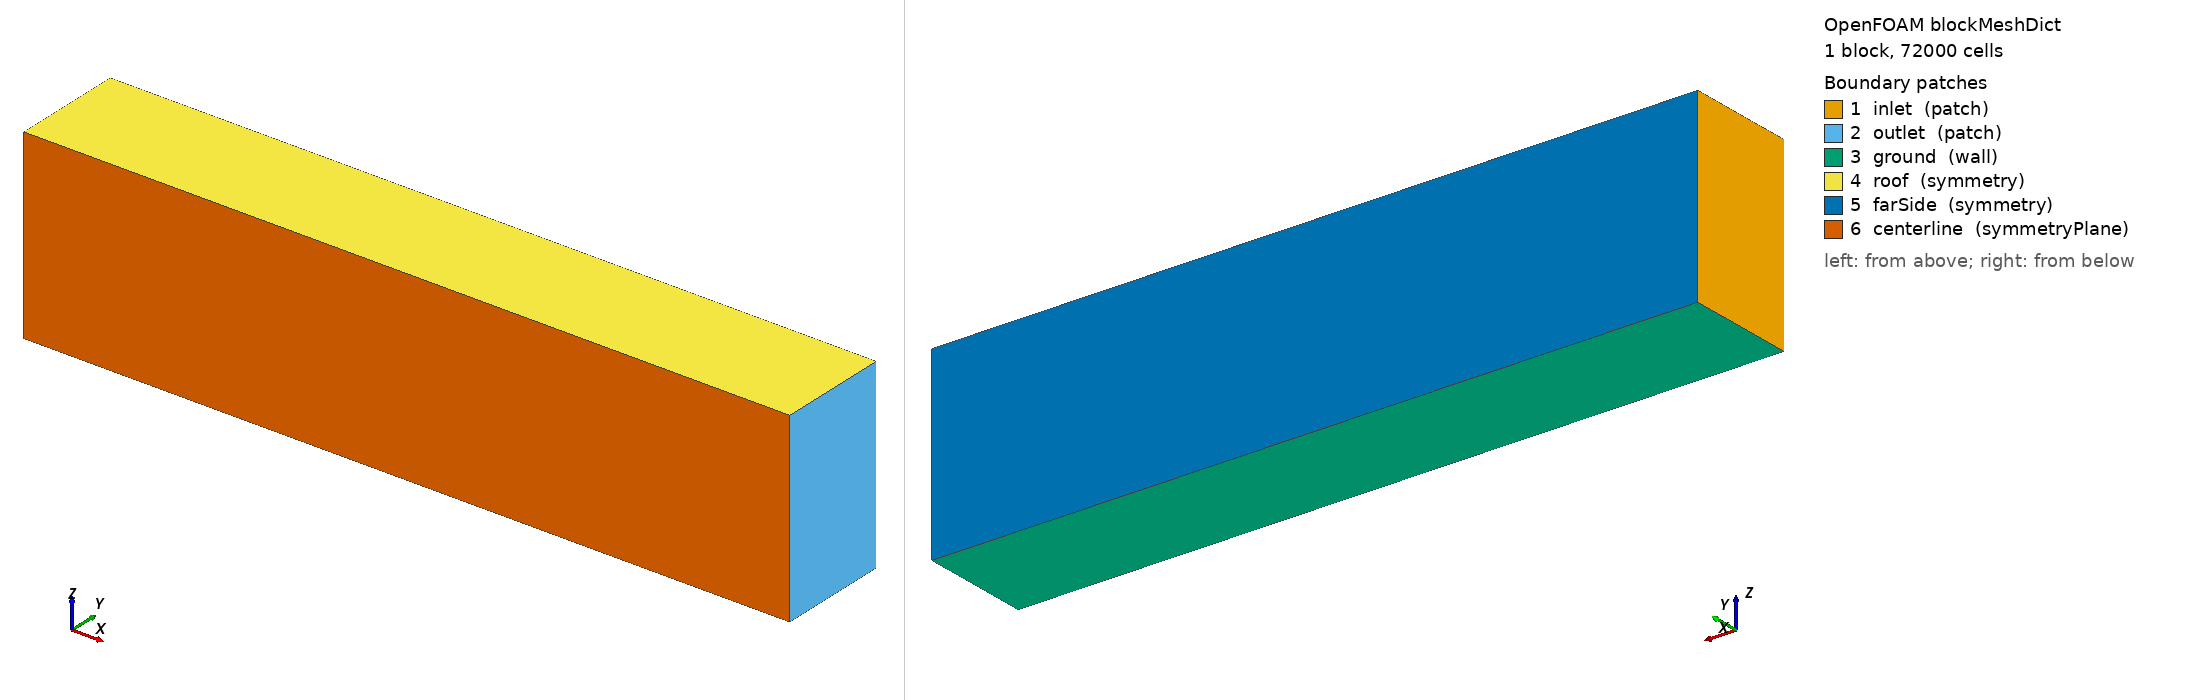

OpenFOAM case: the mesh blockMesh builds from blockMeshDict, 1 block(s), 72000 cells. Boundary patches (legend numbers): 1 inlet (patch), 2 outlet (patch), 3 ground (wall), 4 roof (symmetry), 5 farSide (symmetry), 6 centerline (symmetryPlane). Left view from above one corner, right view from below the opposite corner. Boundary conditions: 5 field file(s) under 0/; 6 of 6 drawn patches have an entry in a shipped field file.

=== system/blockMeshDict ===
/*--------------------------------*- C++ -*----------------------------------*\
| =========                 |                                                 |
| \\      /  F ield         | OpenFOAM: The Open Source CFD Toolbox           |
|  \\    /   O peration     | Version:  v2412                                 |
|   \\  /    A nd           | Website:  www.openfoam.com                      |
|    \\/     M anipulation  |                                                 |
\*---------------------------------------------------------------------------*/
FoamFile
{
    version     2.0;
    format      ascii;
    class       dictionary;
    object      blockMeshDict;
}
// * * * * * * * * * * * * * * * * * * * * * * * * * * * * * * * * * * * * * //

scale   1;

vertices
(
    (-5.5  0.0 0.0) // 0: Inlet, Right, Ground
    (15.0  0.0 0.0) // 1: Outlet, Right, Ground
    (15.0  3.0 0.0) // 2: Outlet, Left, Ground
    (-5.5  3.0 0.0) // 3: Inlet, Left, Ground
    (-5.5  0.0 5.0) // 4: Inlet, Right, Roof
    (15.0  0.0 5.0) // 5: Outlet, Right, Roof
    (15.0  3.0 5.0) // 6: Outlet, Left, Roof
    (-5.5  3.0 5.0) // 7: Inlet, Left, Roof
);

blocks
(
    hex (0 1 2 3 4 5 6 7) (80 30 30) simpleGrading (1 1 1)
);

edges
(
);

boundary
(
    inlet
    {
        type patch;
        faces
        (
            (0 4 7 3)
        );
    }
    outlet
    {
        type patch;
        faces
        (
            (1 2 6 5)
        );
    }
    ground
    {
        type wall;
        faces
        (
            (0 3 2 1)
        );
    }
    roof
    {
        type symmetry; //Allows flow to slip, acting like open air
        faces
        (
            (4 5 6 7)
        );
    }
    farSide
    {
        type symmetry;
        faces
        (
            (3 7 6 2)
        );
    }
    centerline
    {
        type symmetryPlane;
        faces
        (
            (0 1 5 4)
        );
    }
);

mergePatchPairs
(
);

// ************************************************************************* //


=== system/controlDict ===
/*--------------------------------*- C++ -*----------------------------------*\
| =========                 |                                                 |
| \\      /  F ield         | OpenFOAM: The Open Source CFD Toolbox           |
|  \\    /   O peration     | Version:  v2412                                 |
|   \\  /    A nd           | Website:  www.openfoam.com                      |
|    \\/     M anipulation  |                                                 |
\*---------------------------------------------------------------------------*/
FoamFile
{
    version     2.0;
    format      ascii;
    class       dictionary;
    object      controlDict;
}
// * * * * * * * * * * * * * * * * * * * * * * * * * * * * * * * * * * * * * //

//- To be more comparable to v2406 bug-fix branch disable the
//- near-wall distance fix (see v2412 release notes about 'Wall distance')
//OptimisationSwitches
//{
//    useCombinedWallPatch    0;
//}

application     simpleFoam;

startFrom       startTime;
startTime       0;

stopAt          endTime;
endTime         2000;

deltaT          1;

writeControl    timeStep;
writeInterval   100;

purgeWrite      5;

writeFormat     ascii;
writePrecision 8;
writeCompression off;
timeFormat      general;
timePrecision   6;
runTimeModifiable true;

functions
{
    #include "streamLines"
    #include "wallBoundedStreamLines"
    #include "cuttingPlane"
    #include "forceCoeffs"
    #include "ensightWrite"

    #include "solverInfo"
    #include "graphFunctionObject"
    #include "foamReport"
}


// ************************************************************************* //


=== 0/U ===
/*--------------------------------*- C++ -*----------------------------------*\
| =========                 |                                                 |
| \\      /  F ield         | OpenFOAM: The Open Source CFD Toolbox           |
|  \\    /   O peration     | Version:  v2412                                 |
|   \\  /    A nd           | Website:  www.openfoam.com                      |
|    \\/     M anipulation  |                                                 |
\*---------------------------------------------------------------------------*/
FoamFile
{
    version     2.0;
    format      ascii;
    class       volVectorField;
    object      U;
}
// * * * * * * * * * * * * * * * * * * * * * * * * * * * * * * * * * * * * * //



dimensions      [0 1 -1 0 0 0 0];

internalField   uniform (40 0 0);

boundaryField
{
    inlet
    {
        type            fixedValue;
        value           uniform (40 0 0);
    }

    outlet
    {
        type            inletOutlet;
        inletValue      uniform (0 0 0);
        value           $internalField;
    }

    ground
    {
        type            noSlip;
    }

    ahmed_body
    {
        type            noSlip;
    }

    roof
    {
        type            slip;
    }

    farSide
    {
        type            slip;
    }

    centerline
    {
        type            symmetry;
    }

}


// ************************************************************************* //


=== 0/k ===
/*--------------------------------*- C++ -*----------------------------------*\
| =========                 |                                                 |
| \\      /  F ield         | OpenFOAM: The Open Source CFD Toolbox           |
|  \\    /   O peration     | Version:  v2412                                 |
|   \\  /    A nd           | Website:  www.openfoam.com                      |
|    \\/     M anipulation  |                                                 |
\*---------------------------------------------------------------------------*/
FoamFile
{
    version     2.0;
    format      ascii;
    class       volScalarField;
    object      k;
}
// * * * * * * * * * * * * * * * * * * * * * * * * * * * * * * * * * * * * * //



dimensions      [0 2 -2 0 0 0 0];

internalField   uniform 0.24; // k = 3/2 (UxI^2) I is turbulence intensity

boundaryField
{
    inlet
    {
        type            fixedValue;
        value           uniform 0.24;
    }

    outlet
    {
        type            inletOutlet;
        inletValue      uniform 0.24;
        value           $internalField;
    }

    ground
    {
        type            kqRWallFunction;
        value           uniform 0.24;
    }

    ahmed_body
    {
        type            kqRWallFunction;
        value           uniform 0.24;
    }

    roof
    {
        type            slip;
    }

    farSide
    {
        type            slip;
    }

    centerline
    {
        type            symmetry;
    }

}


// ************************************************************************* //


=== 0/nut ===
/*--------------------------------*- C++ -*----------------------------------*\
| =========                 |                                                 |
| \\      /  F ield         | OpenFOAM: The Open Source CFD Toolbox           |
|  \\    /   O peration     | Version:  v2412                                 |
|   \\  /    A nd           | Website:  www.openfoam.com                      |
|    \\/     M anipulation  |                                                 |
\*---------------------------------------------------------------------------*/
FoamFile
{
    version     2.0;
    format      ascii;
    class       volScalarField;
    object      nut;
}
// * * * * * * * * * * * * * * * * * * * * * * * * * * * * * * * * * * * * * //

dimensions      [0 2 -1 0 0 0 0];

internalField   uniform 0;

boundaryField
{

    inlet
    {
        type            calculated;
        value           uniform 0;
    }

    outlet
    {
        type            calculated;
        value           uniform 0;
    }

    ground
    {
        type            nutWallFunction;
        value           uniform 0;
    }

    ahmed_body
    {
        type            nutWallFunction;
        value           uniform 0;
    }

    roof
    {
        type            slip;
    }

    farSide
    {
        type            slip;
    }

    centerline
    {
        type            symmetry;
    }

}


// ************************************************************************* //


=== 0/omega ===
/*--------------------------------*- C++ -*----------------------------------*\
| =========                 |                                                 |
| \\      /  F ield         | OpenFOAM: The Open Source CFD Toolbox           |
|  \\    /   O peration     | Version:  v2412                                 |
|   \\  /    A nd           | Website:  www.openfoam.com                      |
|    \\/     M anipulation  |                                                 |
\*---------------------------------------------------------------------------*/
FoamFile
{
    version     2.0;
    format      ascii;
    class       volScalarField;
    object      omega;
}
// * * * * * * * * * * * * * * * * * * * * * * * * * * * * * * * * * * * * * //


dimensions      [0 0 -1 0 0 0 0];

internalField   uniform 8.94;

boundaryField
{
    inlet
    {
        type            fixedValue;
        value           uniform 8.94;
    }

    outlet
    {
        type            inletOutlet;
        inletValue      uniform 8.94;
        value           $internalField;
    }

    ground
    {
        type            omegaWallFunction;
        value           uniform 8.94;
    }

    ahmed_body
    {
        type            omegaWallFunction;
        value           uniform 8.94;
    }

    roof
    {
        type            slip;
    }

    farSide
    {
        type            slip;
    }

    centerline
    {
        type            symmetry;
    }

}


// ************************************************************************* //


=== 0/p ===
/*--------------------------------*- C++ -*----------------------------------*\
| =========                 |                                                 |
| \\      /  F ield         | OpenFOAM: The Open Source CFD Toolbox           |
|  \\    /   O peration     | Version:  v2412                                 |
|   \\  /    A nd           | Website:  www.openfoam.com                      |
|    \\/     M anipulation  |                                                 |
\*---------------------------------------------------------------------------*/
FoamFile
{
    version     2.0;
    format      ascii;
    class       volScalarField;
    object      p;
}
// * * * * * * * * * * * * * * * * * * * * * * * * * * * * * * * * * * * * * //


dimensions      [0 2 -2 0 0 0 0];

internalField   uniform 0;

boundaryField
{

    inlet
    {
        type            zeroGradient;
    }

    outlet
    {
        type            fixedValue;
        value           $internalField;
    }

    ground
    {
        type            zeroGradient;
    }

    ahmed_body
    {
        type            zeroGradient;
    }

    roof
    {
        type            zeroGradient;
    }

    farSide
    {
        type            zeroGradient;
    }

    centerline
    {
        type            symmetry;
    }

}


// ************************************************************************* //
